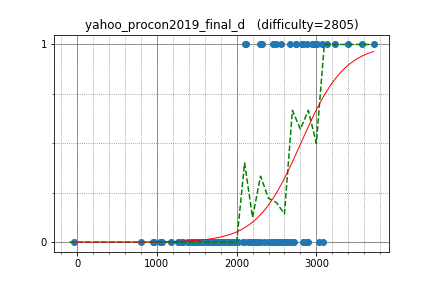

The data file committed next to this chart (first rows):
yutaka1999, 3718.213033, 1
maroonrk, 3137, 1
yosupo, 3398, 1
semiexp, 3576, 1
uwi, 2826, 1
sigma425, 2969, 1
hos_lyric, 2742, 1
IH19980412, 3006, 1
nuip, 2882, 1
rickytheta, 2819, 1
sugim48, 3239, 1
asi1024, 2948, 1
natsugiri, 2830, 1
LayCurse, 2314, 1
mamekin, 2456, 1
yokozuna57, 3028, 0
camypaper, 2742, 1
TangentDay, 2669, 1
logicmachine, 2554, 1
hogloid, 3076, 1
WA_TLE, 3083, 0
ats5515, 2683, 0
zerokugi, 2659, 0
smiken, 2588, 0
riantkb, 2562, 0
kyopro_friends, 2147, 0
UminchuR, 1981, 0
joisino, 2901, 0
sumitacchan, 2254, 0
beet, 2687, 0
hamayanhamayan, 2296, 1
wo01, 2870, 0
sky58, 2887, 0
kawatea, 2831, 0
math, 2714, 0
tanzaku, 2484, 0
nebukuro09, 2228, 0
betrue12, 2250, 0
pes, 2523, 0
potetisensei, 2562, 0
satashun, 2643, 0
pekempey, 2451, 0
drafear, 2488, 1
heno239, 2287, 0
PIandS, 2622, 0
drken, 2440, 0
chocorusk, 2212, 0
reew2n, 2437, 0
sansen, 1897, 0
hiromi_ayase, 1945, 0
pngn, 1705, 0
tspcx, 2110, 1
tubuann, 2114, 1
noshi91, 2476, 0
idsigma, 1583, 0
maze1230, 2203, 0
hirokazu1020, 1820, 0
Shuzaei, 1323, 0
ningenMe, 1621, 0
Gear, 1801, 0
KokiYmgch, 1039, 0
... 46 more rows
